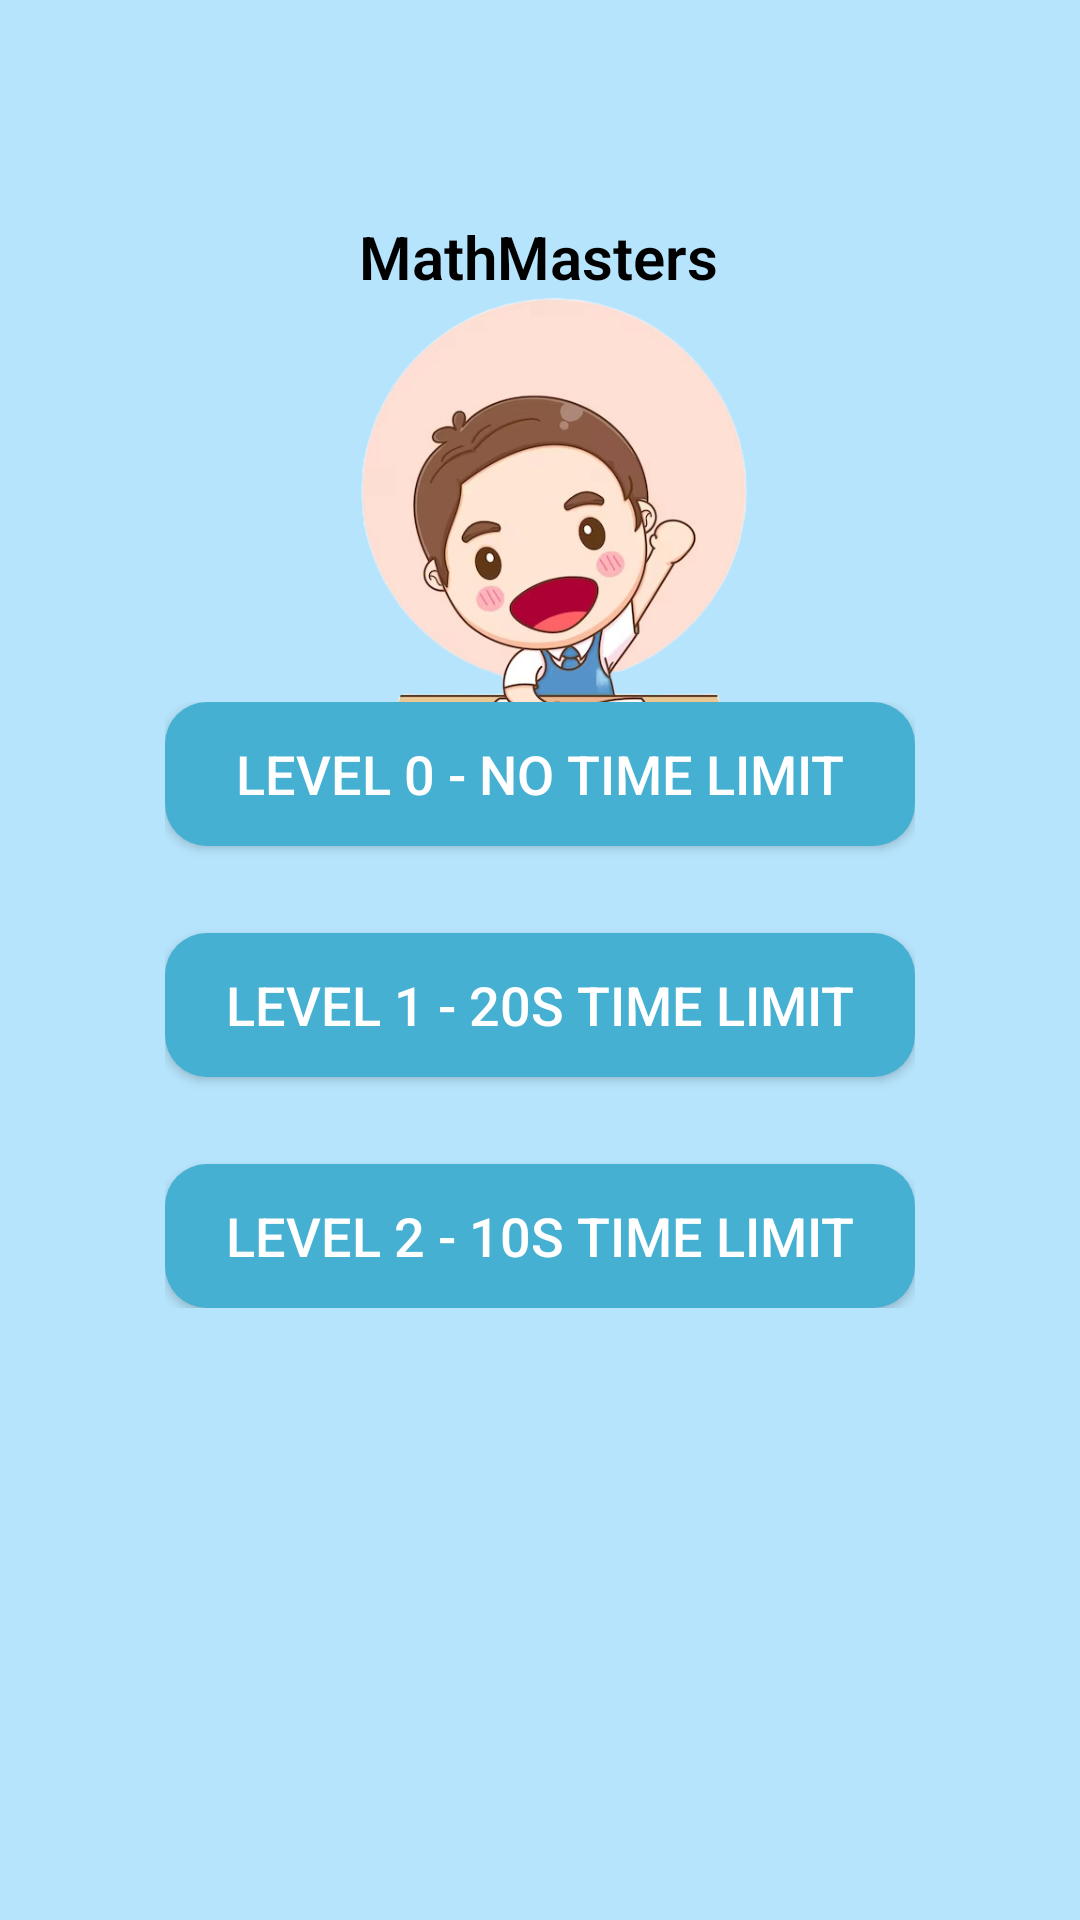

Reconstruct the res/layout file that produces this screen, plus the resources it refers to.
<!-- AndroidManifest.xml: application theme Theme.MathMasters -->
<!-- res/layout/activity_main.xml -->
<?xml version="1.0" encoding="utf-8"?>
<androidx.constraintlayout.widget.ConstraintLayout xmlns:android="http://schemas.android.com/apk/res/android"
    xmlns:app="http://schemas.android.com/apk/res-auto"
    xmlns:tools="http://schemas.android.com/tools"
    android:layout_width="match_parent"
    android:layout_height="match_parent"
    android:background="#b6e4fc"
    tools:context=".MainActivity">

    <ImageView
        android:id="@+id/imageView"
        android:layout_width="196dp"
        android:layout_height="223dp"
        android:layout_marginTop="72dp"
        android:tooltipText="WelcomImage"
        app:layout_constraintEnd_toEndOf="parent"
        app:layout_constraintHorizontal_bias="0.497"
        app:layout_constraintStart_toStartOf="parent"
        app:layout_constraintTop_toTopOf="parent"
        app:srcCompat="@drawable/cute_student_cartoon_illustration_339032_1054__1_" />

    <TextView
        android:id="@+id/textView"
        android:layout_width="wrap_content"
        android:layout_height="wrap_content"
        android:layout_marginTop="72dp"
        android:text="@string/app_name"
        android:textAppearance="@style/mathmasters"
        app:layout_constraintEnd_toEndOf="parent"
        app:layout_constraintHorizontal_bias="0.498"
        app:layout_constraintStart_toStartOf="parent"
        app:layout_constraintTop_toTopOf="parent" />

    <RelativeLayout
        android:id="@+id/container"
        android:layout_width="250dp"
        android:layout_height="wrap_content"
        android:layout_alignParentStart="true"
        android:layout_alignParentTop="true"
        android:layout_marginTop="107dp"
        android:layout_marginBottom="176dp"
        app:layout_constraintBottom_toBottomOf="parent"
        app:layout_constraintEnd_toEndOf="parent"
        app:layout_constraintStart_toStartOf="parent"
        app:layout_constraintTop_toBottomOf="@+id/textView"
        tools:ignore="MissingConstraints">

        <Button
            android:id="@+id/lvl0_btn"
            android:layout_width="match_parent"
            android:layout_height="48dp"
            android:background="@drawable/button"
            android:onClick="Level0Btn"
            android:text="@string/lvl0Text"
            android:textColor="#ffffff"
            android:textSize="18dp"
            tools:text="Level 0 - No Time Limit" />

        <Button
            android:id="@+id/lvl1_btn"
            android:layout_width="match_parent"
            android:layout_height="48dp"
            android:layout_marginTop="77dp"
            android:background="@drawable/button"
            android:onClick="Level1Btn"
            android:text="@string/lvl1Text"
            android:textColor="#ffffff"
            android:textSize="18dp"
            tools:text="Level 1 - 20s Time Limit" />

        <Button
            android:id="@+id/lvl2_btn"
            android:layout_width="match_parent"
            android:layout_height="48dp"
            android:layout_marginTop="154dp"
            android:background="@drawable/button"
            android:onClick="Level2Btn"
            android:text="@string/lvl2Text"
            android:textColor="#ffffff"
            android:textSize="18dp"
            tools:text="Level 2 - 10s Time Limit" />
    </RelativeLayout>

</androidx.constraintlayout.widget.ConstraintLayout>
<!-- resources referenced by this layout -->
<resources>
  <!-- drawable button (drawable) -->
  <?xml version="1.0" encoding="utf-8"?>
  <shape xmlns:android="http://schemas.android.com/apk/res/android" android:shape="rectangle" >
      <corners
          android:radius="14dp"
          />
      <solid
          android:color="#45B0D1"
          />
      <padding
          android:left="0dp"
          android:top="0dp"
          android:right="0dp"
          android:bottom="0dp"
          />
      <size
          android:width="270dp"
          android:height="60dp"
          />
  </shape>
  <!-- drawable cute_student_cartoon_illustration_339032_1054__1_: png bitmap (drawable, 180101 bytes) -->
  <string name="app_name">MathMasters</string>
  <string name="lvl0Text">Level 0 - No Time Limit</string>
  <string name="lvl1Text">Level 1 - 20s Time Limit</string>
  <string name="lvl2Text">Level 2 - 10s Time Limit</string>
  <style name="mathmasters">
          <item name="android:textSize">20sp</item>
          <item name="android:textColor">#000000</item>
          <item name="android:textFontWeight">600</item>
      </style>
  <style name="Theme.MathMasters" parent="Base.Theme.MathMasters" />
  <style name="Base.Theme.MathMasters" parent="Theme.Material3.DayNight.NoActionBar">
          
          
      </style>
</resources>
